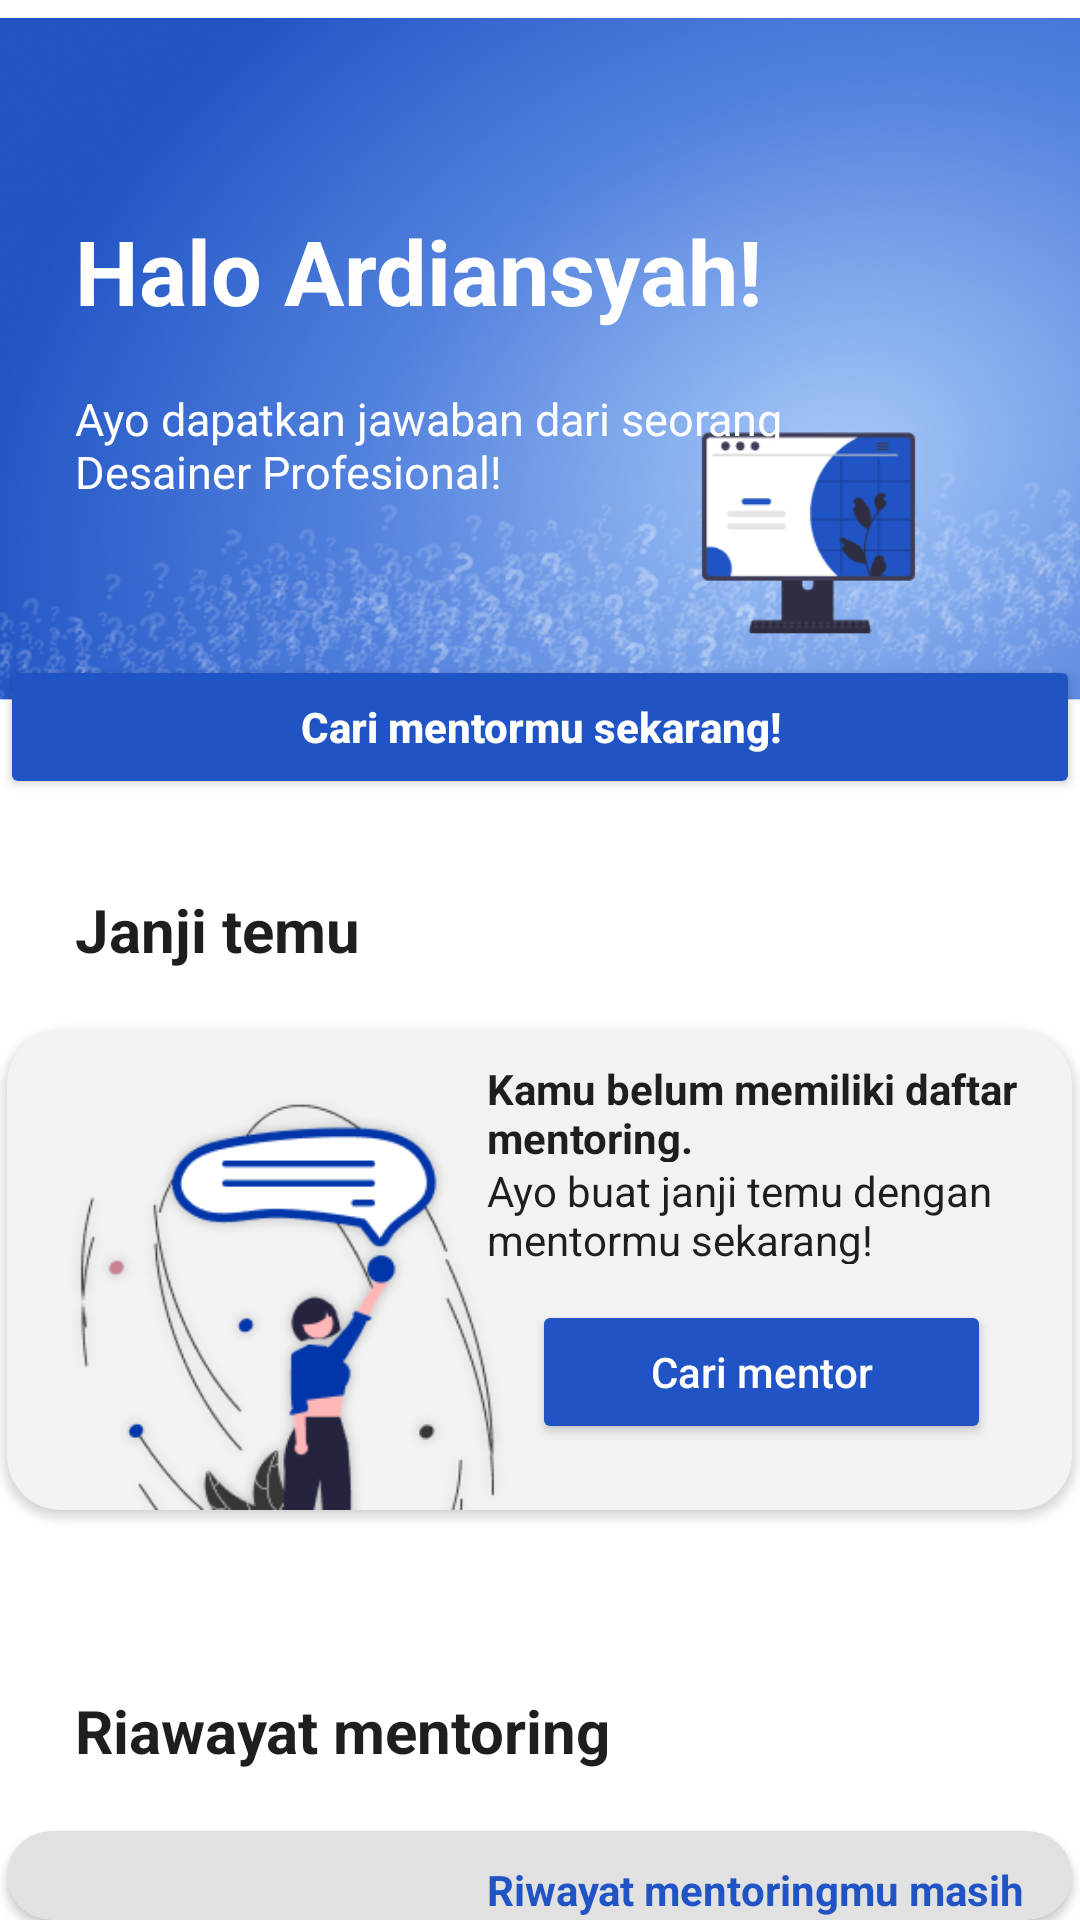

Produce the Android XML layout that renders to this screen, including the resource entries it uses.
<!-- AndroidManifest.xml: application theme Theme.DevelovMain -->
<!-- res/layout/activity_home.xml -->
<?xml version="1.0" encoding="utf-8"?>
<androidx.constraintlayout.widget.ConstraintLayout xmlns:android="http://schemas.android.com/apk/res/android"
    xmlns:app="http://schemas.android.com/apk/res-auto"
    xmlns:tools="http://schemas.android.com/tools"
    android:layout_width="match_parent"
    android:layout_height="match_parent"
    tools:context=".Ui.HomeActivity">

    <RelativeLayout
        android:layout_width="match_parent"
        android:layout_height="match_parent">

        <ImageView
            android:id="@+id/img_1"
            android:layout_width="wrap_content"
            android:layout_height="wrap_content"
            android:layout_alignParentTop="true"
            android:layout_marginTop="-114dp"
            android:src="@drawable/bg_home" />

        <TextView
            android:id="@+id/txt_1"
            android:layout_width="wrap_content"
            android:layout_height="wrap_content"
            android:layout_marginLeft="25dp"
            android:layout_marginTop="70dp"
            android:text="Halo Ardiansyah!"
            android:textColor="@color/white"
            android:textSize="30dp"
            android:textStyle="bold"/>

        <TextView
            android:id="@+id/txt_2"
            android:layout_width="241dp"
            android:layout_height="41dp"
            android:layout_below="@id/txt_1"
            android:layout_marginLeft="25dp"
            android:layout_marginTop="19dp"
            android:text="Ayo dapatkan jawaban dari seorang Desainer Profesional!"
            android:textColor="@color/white"
            android:textSize="15sp" />

        <Button
            android:id="@+id/btn_1"
            android:layout_width="364dp"
            android:layout_height="wrap_content"
            android:layout_below="@id/txt_2"
            android:layout_centerHorizontal="true"
            android:layout_marginTop="48dp"
            android:backgroundTint="@color/bg_biru"
            app:cornerRadius="16dp"
            android:text="Cari mentormu sekarang!"
            android:textAllCaps="false"
            android:textColor="#FFFFFF"
            android:textStyle="bold" />

        <TextView
            android:id="@+id/txt_3"
            android:layout_width="wrap_content"
            android:layout_height="wrap_content"
            android:layout_below="@id/btn_1"
            android:layout_marginLeft="25dp"
            android:layout_marginTop="30dp"
            android:text="Janji temu"
            android:textColor="@color/black"
            android:textSize="20dp"
            android:textStyle="bold"
            />
        <androidx.cardview.widget.CardView
            android:id="@+id/cd_1"
            android:layout_width="355dp"
            android:layout_height="160dp"
            android:layout_below="@id/txt_3"
            android:layout_marginTop="20dp"
            android:layout_centerHorizontal="true"
            android:backgroundTint="#F2F2F2"
            app:cardCornerRadius="18dp">

            <ImageView
                android:layout_width="187dp"
                android:layout_height="140dp"
                android:layout_marginTop="20dp"
                android:src="@drawable/janji_temu" />

            <TextView
                android:id="@+id/txt_cd1"
                android:layout_width="190dp"
                android:layout_height="34dp"
                android:layout_marginTop="10dp"
                android:layout_marginLeft="160dp"
                android:text="Kamu belum memiliki daftar mentoring."
                android:textStyle="bold"
                android:textColor="@color/black"/>

            <TextView
                android:id="@+id/txt_cd2"
                android:layout_width="190dp"
                android:layout_height="34dp"
                android:layout_marginTop="44dp"
                android:layout_marginLeft="160dp"
                android:text="Ayo buat janji temu dengan mentormu sekarang!"
                android:textColor="@color/black"/>

            <Button
                android:layout_width="153dp"
                android:layout_height="48dp"
                android:layout_marginLeft="175dp"
                android:layout_marginTop="90dp"
                android:backgroundTint="@color/bg_biru"
                app:cornerRadius="16dp"
                android:text="Cari mentor"
                android:textAllCaps="false"
                android:textColor="@color/white"/>

        </androidx.cardview.widget.CardView>

        <TextView
            android:id="@+id/txt_4"
            android:layout_width="wrap_content"
            android:layout_height="wrap_content"
            android:layout_below="@id/cd_1"
            android:layout_marginTop="60dp"
            android:layout_marginLeft="25dp"
            android:text="Riawayat mentoring"
            android:textColor="@color/black"
            android:textSize="20dp"
            android:textStyle="bold"/>

        <androidx.cardview.widget.CardView
            android:id="@+id/cd_2"
            android:layout_width="355dp"
            android:layout_height="160dp"
            android:layout_below="@id/txt_4"
            android:layout_marginTop="20dp"
            android:layout_centerHorizontal="true"
            android:backgroundTint="#E1E1E1"
            app:cardCornerRadius="18dp">

            <ImageView
                android:layout_width="183dp"
                android:layout_height="120dp"
                android:layout_marginTop="40dp"
                android:baselineAlignBottom="true"
                android:src="@drawable/riwayat_mentoring" />

            <TextView
                android:id="@+id/txt_cd3"
                android:layout_width="190dp"
                android:layout_height="34dp"
                android:layout_marginTop="10dp"
                android:layout_marginLeft="160dp"
                android:text="Riwayat mentoringmu masih kosong!"
                android:textStyle="bold"
                android:textColor="#2054C4"/>

            <TextView
                android:id="@+id/txt_cd4"
                android:layout_width="190dp"
                android:layout_height="34dp"
                android:layout_marginTop="44dp"
                android:layout_marginLeft="160dp"
                android:text="riwayat mentoringmu akan ditampilkan disini"
                android:textColor="@color/black"/>

            <Button
                android:layout_width="153dp"
                android:layout_height="48dp"
                android:layout_marginLeft="175dp"
                android:layout_marginTop="90dp"
                android:backgroundTint="@color/bg_biru"
                app:cornerRadius="16dp"
                android:text="Cari mentor"
                android:textAllCaps="false"
                android:textColor="@color/white"/>

        </androidx.cardview.widget.CardView>


    </RelativeLayout>

</androidx.constraintlayout.widget.ConstraintLayout>
<!-- resources referenced by this layout -->
<resources>
  <color name="bg_biru">#2054C4</color>
  <color name="black">#1e1e1e</color>
  <color name="white">#fefefe</color>
  <!-- drawable bg_home: png bitmap (drawable, 351382 bytes) -->
  <!-- drawable janji_temu: png bitmap (drawable, 26134 bytes) -->
  <!-- drawable riwayat_mentoring: png bitmap (drawable, 3995 bytes) -->
  <style name="Theme.DevelovMain" parent="Theme.MaterialComponents.DayNight.NoActionBar">
          
          <item name="colorPrimary">@color/purple_500</item>
          <item name="colorPrimaryVariant">@color/purple_700</item>
          <item name="colorOnPrimary">@color/white</item>
          
          <item name="colorSecondary">@color/teal_200</item>
          <item name="colorSecondaryVariant">@color/teal_700</item>
          <item name="colorOnSecondary">@color/black</item>
          
          <item name="android:statusBarColor">@color/white</item>
          
      </style>
  <color name="purple_500">#FF6200EE</color>
  <color name="purple_700">#FF3700B3</color>
  <color name="teal_200">#FF03DAC5</color>
  <color name="teal_700">#FF018786</color>
</resources>
